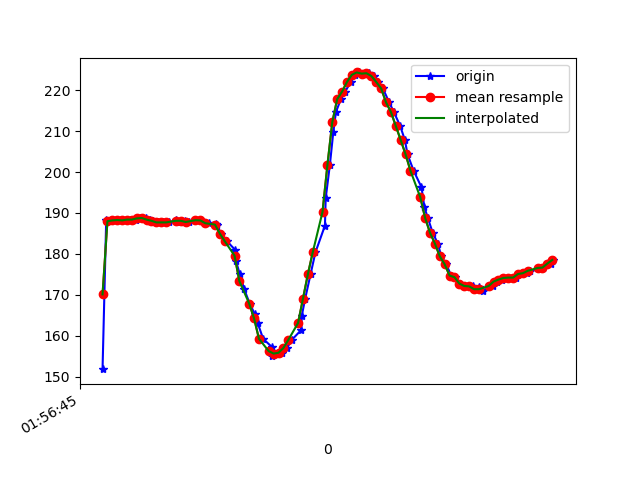

The file beside this chart, header and first rows:
1617847005860, 542649489385452, 151.85547, -247.36328, -57.128906
1617847005875, 542649508186576, 188.4, -259, -79.1
1617847005895, 542649527170827, 188, -259.8, -78.52
1617847005914, 542649546216120, 188.2, -259.6, -78.81
1617847005935, 542649565200371, 188.3, -260, -78.03
1617847005954, 542649584367750, 188.2, -259.6, -78.03
1617847005974, 542649603443565, 188.4, -259.3, -78.71
1617847005995, 542649622641465, 188.4, -260, -78.03
1617847006014, 542649641534152, 188.7, -259.5, -78.42
1617847006037, 542649660732052, 188.8, -259.2, -78.81
1617847006054, 542649679960474, 188.4, -259.8, -78.03
1617847006068, 542649699005767, 188.1, -260.1, -78.42
1617847006088, 542649718142625, 187.7, -259.8, -78.03
1617847006106, 542649737126876, 187.7, -260.3, -78.71
1617847006132, 542649756416340, 187.7, -260.4, -78.03
1617847006161, 542649775461634, 188.3, -260.3, -78.91
1617847006175, 542649794751098, 187.9, -260.7, -78.81
1617847006197, 542649813887955, 188.1, -260.8, -79.49
1617847006212, 542649832994291, 187.8, -261, -78.71
1617847006240, 542649852070106, 188.2, -261.8, -78.91
1617847006244, 542649871115400, 188.3, -261.3, -78.81
1617847006264, 542649890435385, 188.2, -261.6, -79.79
1617847006295, 542649909450158, 187.5, -261.1, -79.39
1617847006325, 542649928464930, 187.2, -261.3, -79.1
1617847006328, 542649947723873, 187.1, -262.6, -79.79
1617847006344, 542649967288028, 185, -264.8, -79.88
1617847006369, 542649986058630, 183.1, -266.2, -79.88
1617847006403, 542650005103924, 181, -267.5, -80.08
1617847006406, 542650024149218, 178.2, -268.4, -80.96
1617847006421, 542650043377639, 175.2, -269, -80.27
1617847006439, 542650062850231, 171.5, -270.8, -79.79
1617847006462, 542650081803961, 167.9, -272.8, -79.49
1617847006482, 542650100849254, 165.4, -274.4, -78.81
1617847006495, 542650120108197, 163.1, -275.4, -77.64
1617847006517, 542650139214533, 159.3, -275.7, -75.88
1617847006552, 542650158870253, 157.3, -276.1, -75.29
1617847006555, 542650177701897, 155.2, -276.9, -73.93
1617847006574, 542650197082925, 155.7, -276.5, -74.22
1617847006595, 542650216036655, 155.9, -276.1, -73.93
1617847006615, 542650235051427, 157, -275.7, -74.51
1617847006634, 542650254279849, 159, -274.8, -75.0
1617847006673, 542650273477749, 161.4, -273.6, -75.88
1617847006675, 542650292675649, 164.8, -271.6, -77.83
1617847006689, 542650312087198, 169, -270.3, -79.1
1617847006711, 542650331224056, 175.0, -266.8, -78.81
1617847006731, 542650350544041, 180.4, -264.2, -79.49
1617847006770, 542650369986112, 186.9, -260, -78.81
1617847006773, 542650389458704, 193.6, -257.2, -78.42
1617847006790, 542650408534518, 201.7, -256.3, -77.15
1617847006804, 542650427732419, 209.7, -256.6, -75.2
1617847006815, 542650446869276, 214.6, -256.5, -73.14
1617847006835, 542650466097698, 217.8, -254.2, -70.7
1617847006853, 542650485265076, 219.6, -253, -69.34
1617847006875, 542650504432455, 222, -252, -66.5
1617847006892, 542650523630355, 223.7, -251.7, -66.02
1617847006911, 542650542767213, 224.3, -251.3, -65.23
1617847006930, 542650561904070, 224, -250.3, -65.23
1617847006952, 542650581071449, 224.1, -248.9, -64.94
1617847006969, 542650600696648, 223.4, -249.2, -64.55
1617847006988, 542650619925069, 222, -248.5, -66.02
1617847007007, 542650639061927, 220.4, -247.9, -67.29
... 36 more rows
